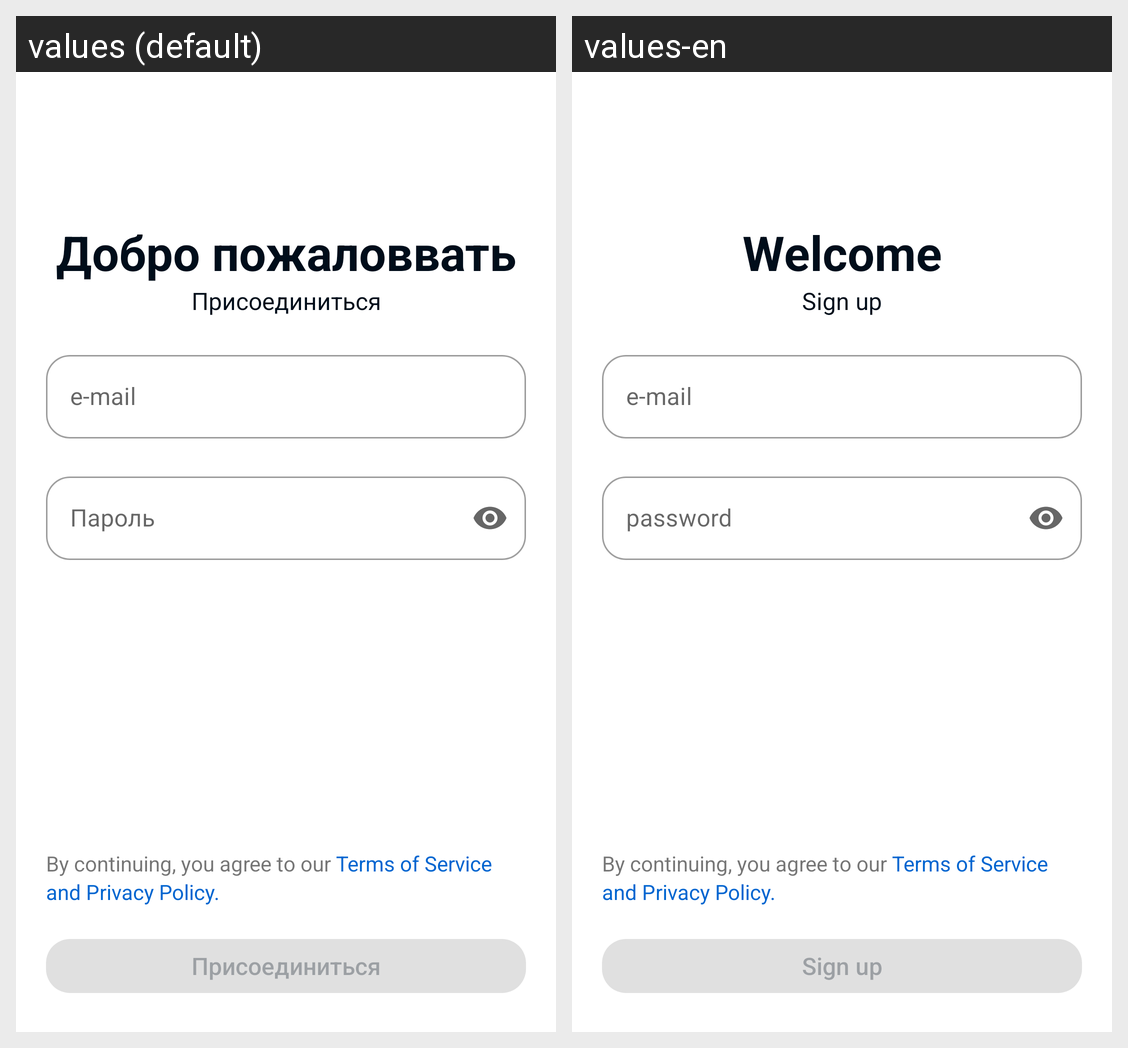

Strings drawn on this Android screen and how each of the app's shown locales translates them:
Android screen res/layout/fragment_registration.xml rendered under 2 locales, left to right: values (default), values-en. Device: Nexus 5 (rendered at 1080×1920; each locale shown at half size, 540×960, under a caption strip naming it); theme AppTheme.
Strings drawn on this screen, with the default value and each locale's value (text and hints the layout hard-codes, and strings that could not be matched under every locale, appear in the picture but are not listed):

welcome
  values: Добро пожаловвать
  values-en: Welcome

sign_up
  values: Присоединиться
  values-en: Sign up

email_hint
  values: e-mail
  values-en: e-mail

password_hint
  values: Пароль
  values-en: password
